Labelled photos from "nn_images", an image-classification folder in iceberg-project/Seals. The possible labels are: crabeater, emperor, pack ice, pack-ice, weddell.

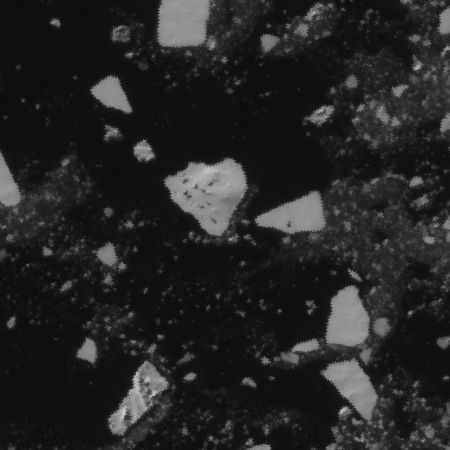
Label: crabeater

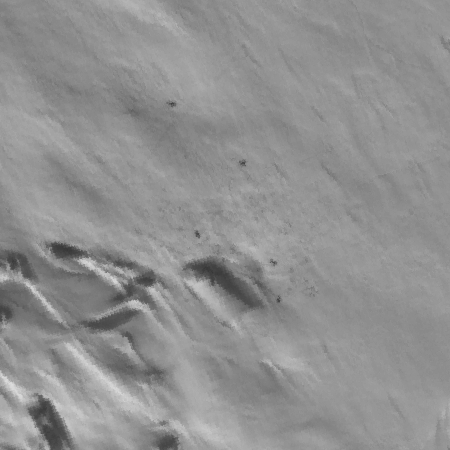
Label: weddell

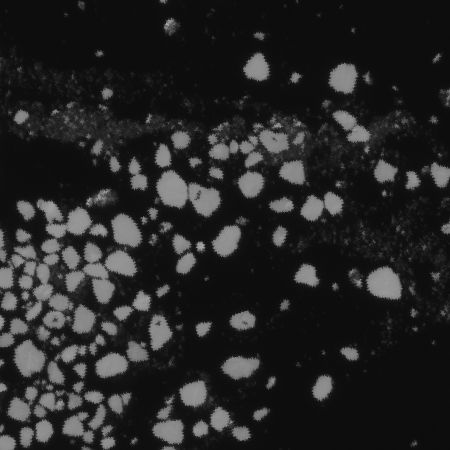
Label: crabeater

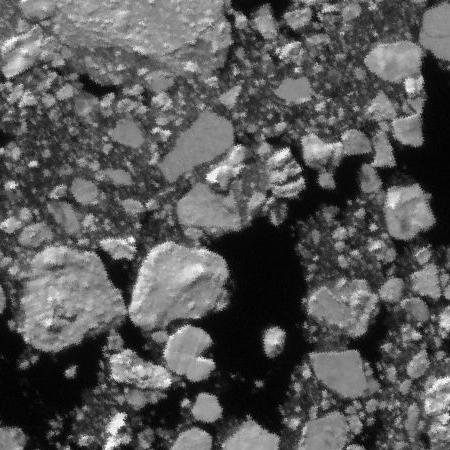
Label: pack-ice

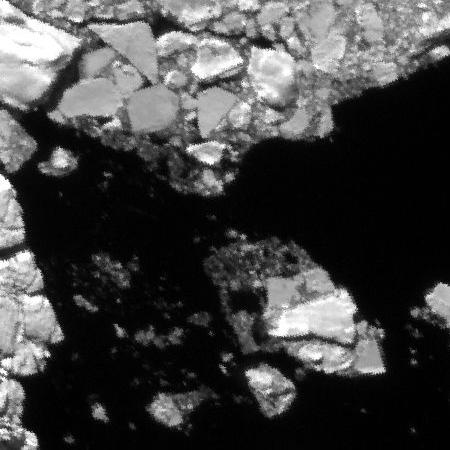
Label: pack ice

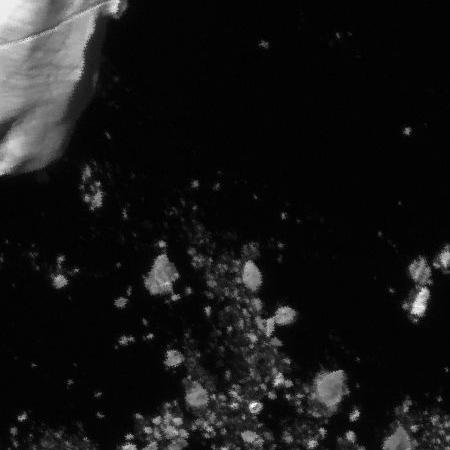
Label: pack-ice
